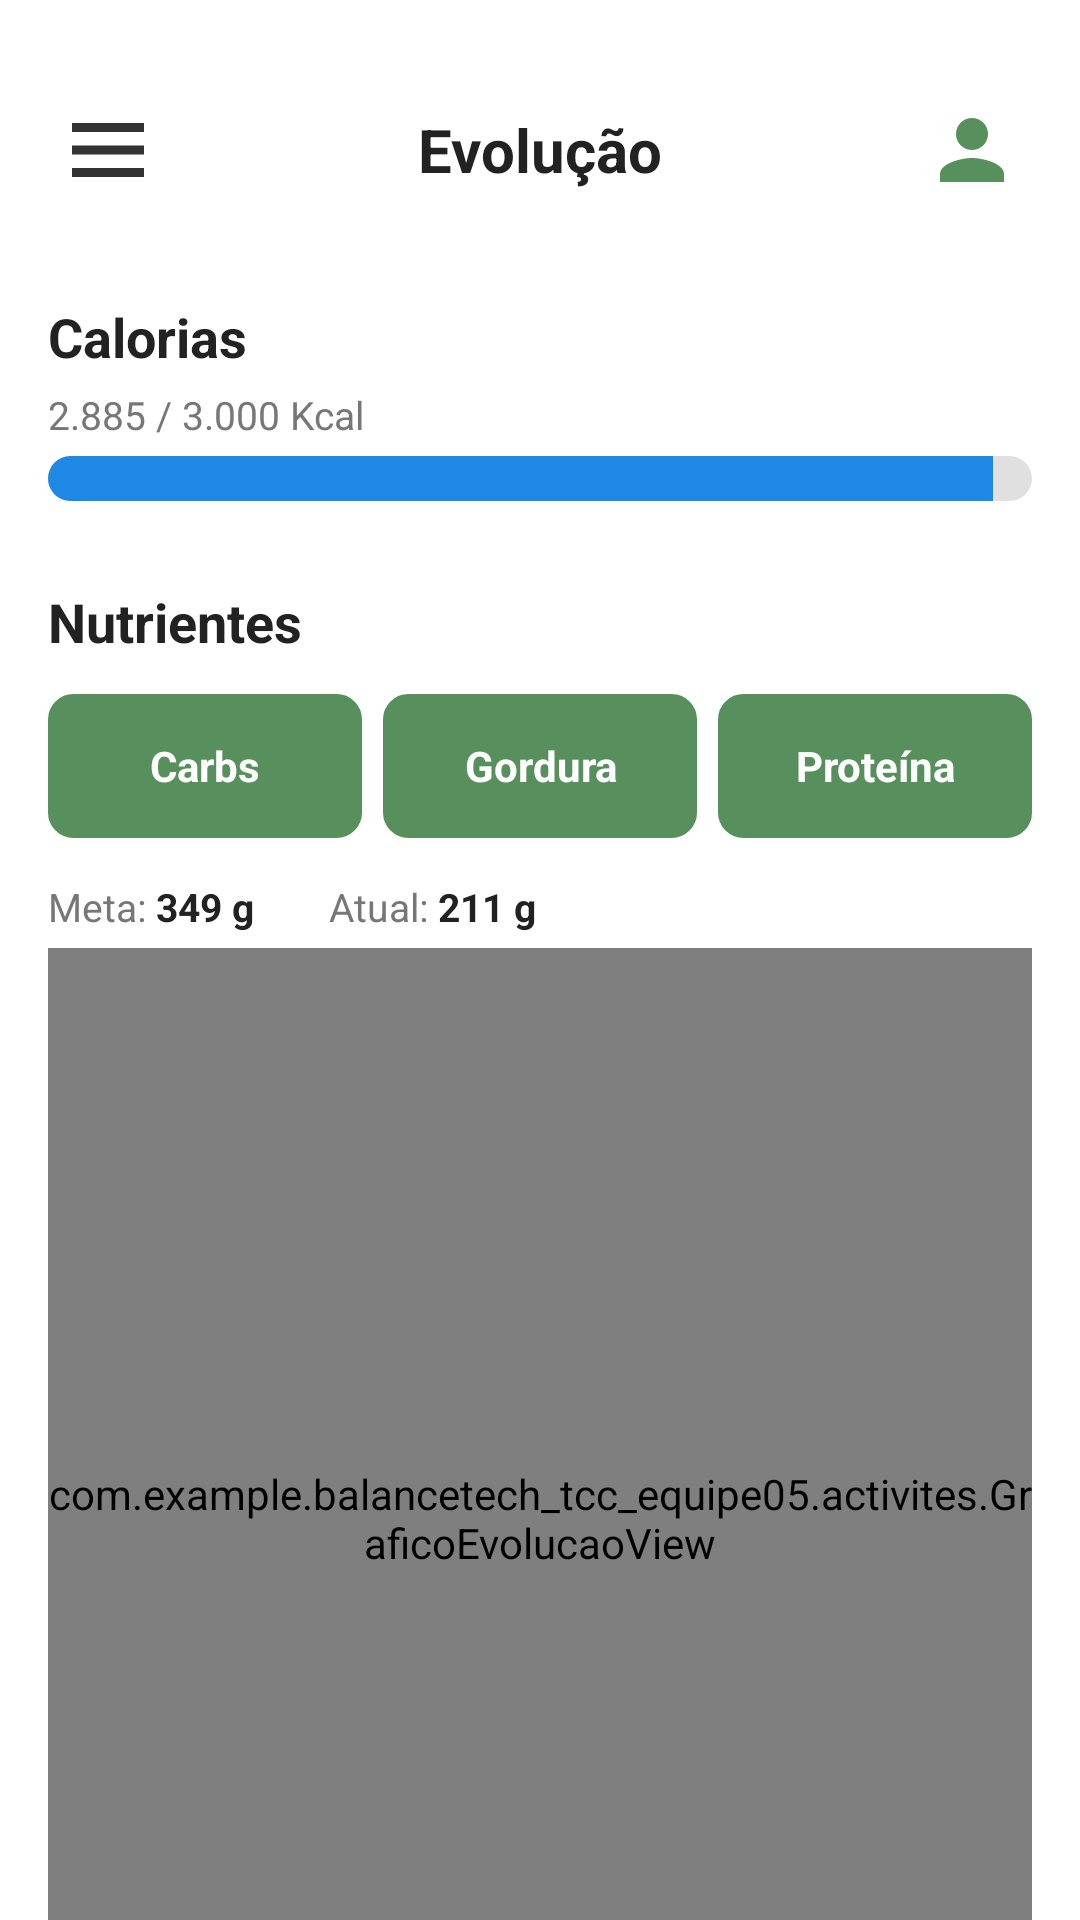

The Android layout XML behind this screen, and the referenced resources:
<!-- AndroidManifest.xml: application theme Theme.BalanceTech_TCC_Equipe05 -->
<!-- res/layout/activity_evolucao.xml -->
<?xml version="1.0" encoding="utf-8"?>
<ScrollView
    xmlns:android="http://schemas.android.com/apk/res/android"
    android:layout_width="match_parent"
    android:layout_height="match_parent"
    android:background="#FFFFFF"
    android:fillViewport="true"
    android:scrollbars="none">

    <LinearLayout
        android:layout_width="match_parent"
        android:layout_height="wrap_content"
        android:orientation="vertical"
        android:paddingStart="16dp"
        android:paddingEnd="16dp"
        android:paddingTop="20dp"
        android:paddingBottom="30dp">

        
        
        

        <RelativeLayout
            android:layout_width="match_parent"
            android:layout_height="60dp"
            android:layout_marginBottom="10dp">

            <ImageButton
                android:id="@+id/btnMenu"
                android:layout_width="40dp"
                android:layout_height="40dp"
                android:layout_alignParentStart="true"
                android:layout_centerVertical="true"
                android:background="@android:color/transparent"
                android:contentDescription="Menu"
                android:padding="6dp"
                android:src="@drawable/ic_menu" />

            <TextView
                android:layout_width="wrap_content"
                android:layout_height="wrap_content"
                android:layout_centerInParent="true"
                android:text="Evolução"
                android:textColor="#222222"
                android:textSize="20sp"
                android:textStyle="bold" />

            <ImageButton
                android:id="@+id/btnPerfilEvolucao"
                android:layout_width="40dp"
                android:layout_height="40dp"
                android:layout_alignParentEnd="true"
                android:layout_centerVertical="true"
                android:background="@android:color/transparent"
                android:contentDescription="Perfil"
                android:padding="6dp"
                android:src="@drawable/ic_perfil_home" />

        </RelativeLayout>


        
        
        

        <TextView
            android:layout_width="wrap_content"
            android:layout_height="wrap_content"
            android:layout_marginTop="10dp"
            android:text="Calorias"
            android:textColor="#222222"
            android:textSize="18sp"
            android:textStyle="bold" />

        <TextView
            android:id="@+id/txtCalorias"
            android:layout_width="wrap_content"
            android:layout_height="wrap_content"
            android:layout_marginTop="5dp"
            android:text="2.885 / 3.000 Kcal"
            android:textColor="#777777"
            android:textSize="13sp" />

        <ProgressBar
            android:id="@+id/progressCalorias"
            style="?android:attr/progressBarStyleHorizontal"
            android:layout_width="match_parent"
            android:layout_height="15dp"
            android:layout_marginTop="5dp"
            android:max="100"
            android:progress="96"
            android:progressDrawable="@drawable/progress_green" />


        
        
        

        <TextView
            android:layout_width="wrap_content"
            android:layout_height="wrap_content"
            android:layout_marginTop="28dp"
            android:text="Nutrientes"
            android:textColor="#222222"
            android:textSize="18sp"
            android:textStyle="bold" />

        
        
        

        <LinearLayout
            android:layout_width="match_parent"
            android:layout_height="48dp"
            android:layout_marginTop="12dp"
            android:orientation="horizontal"
            android:weightSum="3">

            <TextView
                android:id="@+id/btnCarbs"
                android:layout_width="0dp"
                android:layout_height="match_parent"
                android:layout_weight="1"
                android:layout_marginEnd="5dp"
                android:gravity="center"
                android:text="Carbs"
                android:textColor="#FFFFFF"
                android:textSize="14sp"
                android:textStyle="bold"
                android:background="@drawable/menu_item_background"
                android:clickable="true"
                android:focusable="true" />

            <TextView
                android:id="@+id/btnGorduras"
                android:layout_width="0dp"
                android:layout_height="match_parent"
                android:layout_weight="1"
                android:layout_marginStart="2dp"
                android:layout_marginEnd="2dp"
                android:gravity="center"
                android:text="Gordura"
                android:textColor="#FFFFFF"
                android:textSize="14sp"
                android:textStyle="bold"
                android:background="@drawable/menu_item_background"
                android:clickable="true"
                android:focusable="true" />

            <TextView
                android:id="@+id/btnProteinas"
                android:layout_width="0dp"
                android:layout_height="match_parent"
                android:layout_weight="1"
                android:layout_marginStart="5dp"
                android:gravity="center"
                android:text="Proteína"
                android:textColor="#FFFFFF"
                android:textSize="14sp"
                android:textStyle="bold"
                android:background="@drawable/menu_item_background"
                android:clickable="true"
                android:focusable="true" />

        </LinearLayout>


        
        
        

        <LinearLayout
            android:layout_width="match_parent"
            android:layout_height="wrap_content"
            android:layout_marginTop="14dp"
            android:orientation="horizontal">

            <TextView
                android:layout_width="wrap_content"
                android:layout_height="wrap_content"
                android:text="Meta: "
                android:textColor="#777777"
                android:textSize="13sp" />

            <TextView
                android:id="@+id/txtMeta"
                android:layout_width="wrap_content"
                android:layout_height="wrap_content"
                android:text="349 g"
                android:textColor="#222222"
                android:textSize="13sp"
                android:textStyle="bold" />

            <TextView
                android:layout_width="wrap_content"
                android:layout_height="wrap_content"
                android:layout_marginStart="25dp"
                android:text="Atual: "
                android:textColor="#777777"
                android:textSize="13sp" />

            <TextView
                android:id="@+id/txtAtual"
                android:layout_width="wrap_content"
                android:layout_height="wrap_content"
                android:text="211 g"
                android:textColor="#222222"
                android:textSize="13sp"
                android:textStyle="bold" />

        </LinearLayout>


        
        
        

    <com.example.balancetech_tcc_equipe05.activites.GraficoEvolucaoView
        android:id="@+id/graficoEvolucao"
        android:layout_width="match_parent"
        android:layout_height="380dp"
        android:layout_marginTop="5dp"
        android:layout_marginBottom="15dp" />

    </LinearLayout>

</ScrollView>
<!-- resources referenced by this layout -->
<resources>
  <!-- drawable ic_menu (drawable) -->
  <?xml version="1.0" encoding="utf-8"?>
      <vector xmlns:android="http://schemas.android.com/apk/res/android"
          android:width="32dp"
          android:height="32dp"
          android:viewportWidth="32"
          android:viewportHeight="32">
  
          <path
              android:fillColor="#333333"
              android:pathData="M4,7 L28,7 L28,10 L4,10 Z" />
  
          <path
              android:fillColor="#333333"
              android:pathData="M4,14.5 L28,14.5 L28,17.5 L4,17.5 Z" />
  
          <path
              android:fillColor="#333333"
              android:pathData="M4,22 L28,22 L28,25 L4,25 Z" />
  
      </vector>
  <!-- drawable ic_perfil_home (drawable) -->
  <?xml version="1.0" encoding="utf-8"?>
  <vector xmlns:android="http://schemas.android.com/apk/res/android"
      android:width="32dp"
      android:height="32dp"
      android:viewportWidth="24"
      android:viewportHeight="24">
  
      <path
          android:fillColor="#57905C"
          android:pathData="M12,12c2.21,0 4,-1.79 4,-4s-1.79,-4 -4,-4 -4,1.79 -4,4 1.79,4 4,4zM12,14c-2.67,0 -8,1.34 -8,4v2h16v-2c0,-2.66 -5.33,-4 -8,-4z" />
  
  </vector>
  <!-- drawable menu_item_background (drawable) -->
  <?xml version="1.0" encoding="utf-8"?>
  <shape xmlns:android="http://schemas.android.com/apk/res/android"
      android:shape="rectangle">
  
      <solid android:color="#57905C" />
  
      <stroke
          android:width="1dp"
          android:color="#57905C" />
  
      <corners android:radius="8dp" />
  
  </shape>
  <!-- drawable progress_green (drawable) -->
  <?xml version="1.0" encoding="utf-8"?>
  <layer-list xmlns:android="http://schemas.android.com/apk/res/android">
  
      <item android:id="@android:id/background">
  
          <shape>
              <solid android:color="#E0E0E0" />
              <corners android:radius="20dp" />
          </shape>
  
      </item>
  
      <item android:id="@android:id/progress">
  
          <clip>
  
              <shape>
                  <solid android:color="#1E88E5" />
                  <corners android:radius="20dp" />
              </shape>
  
          </clip>
  
      </item>
  
  </layer-list>
  <style name="Theme.BalanceTech_TCC_Equipe05" parent="Base.Theme.BalanceTech_TCC_Equipe05" />
  <style name="Base.Theme.BalanceTech_TCC_Equipe05" parent="Theme.Material3.DayNight.NoActionBar">
          
          
      </style>
</resources>
